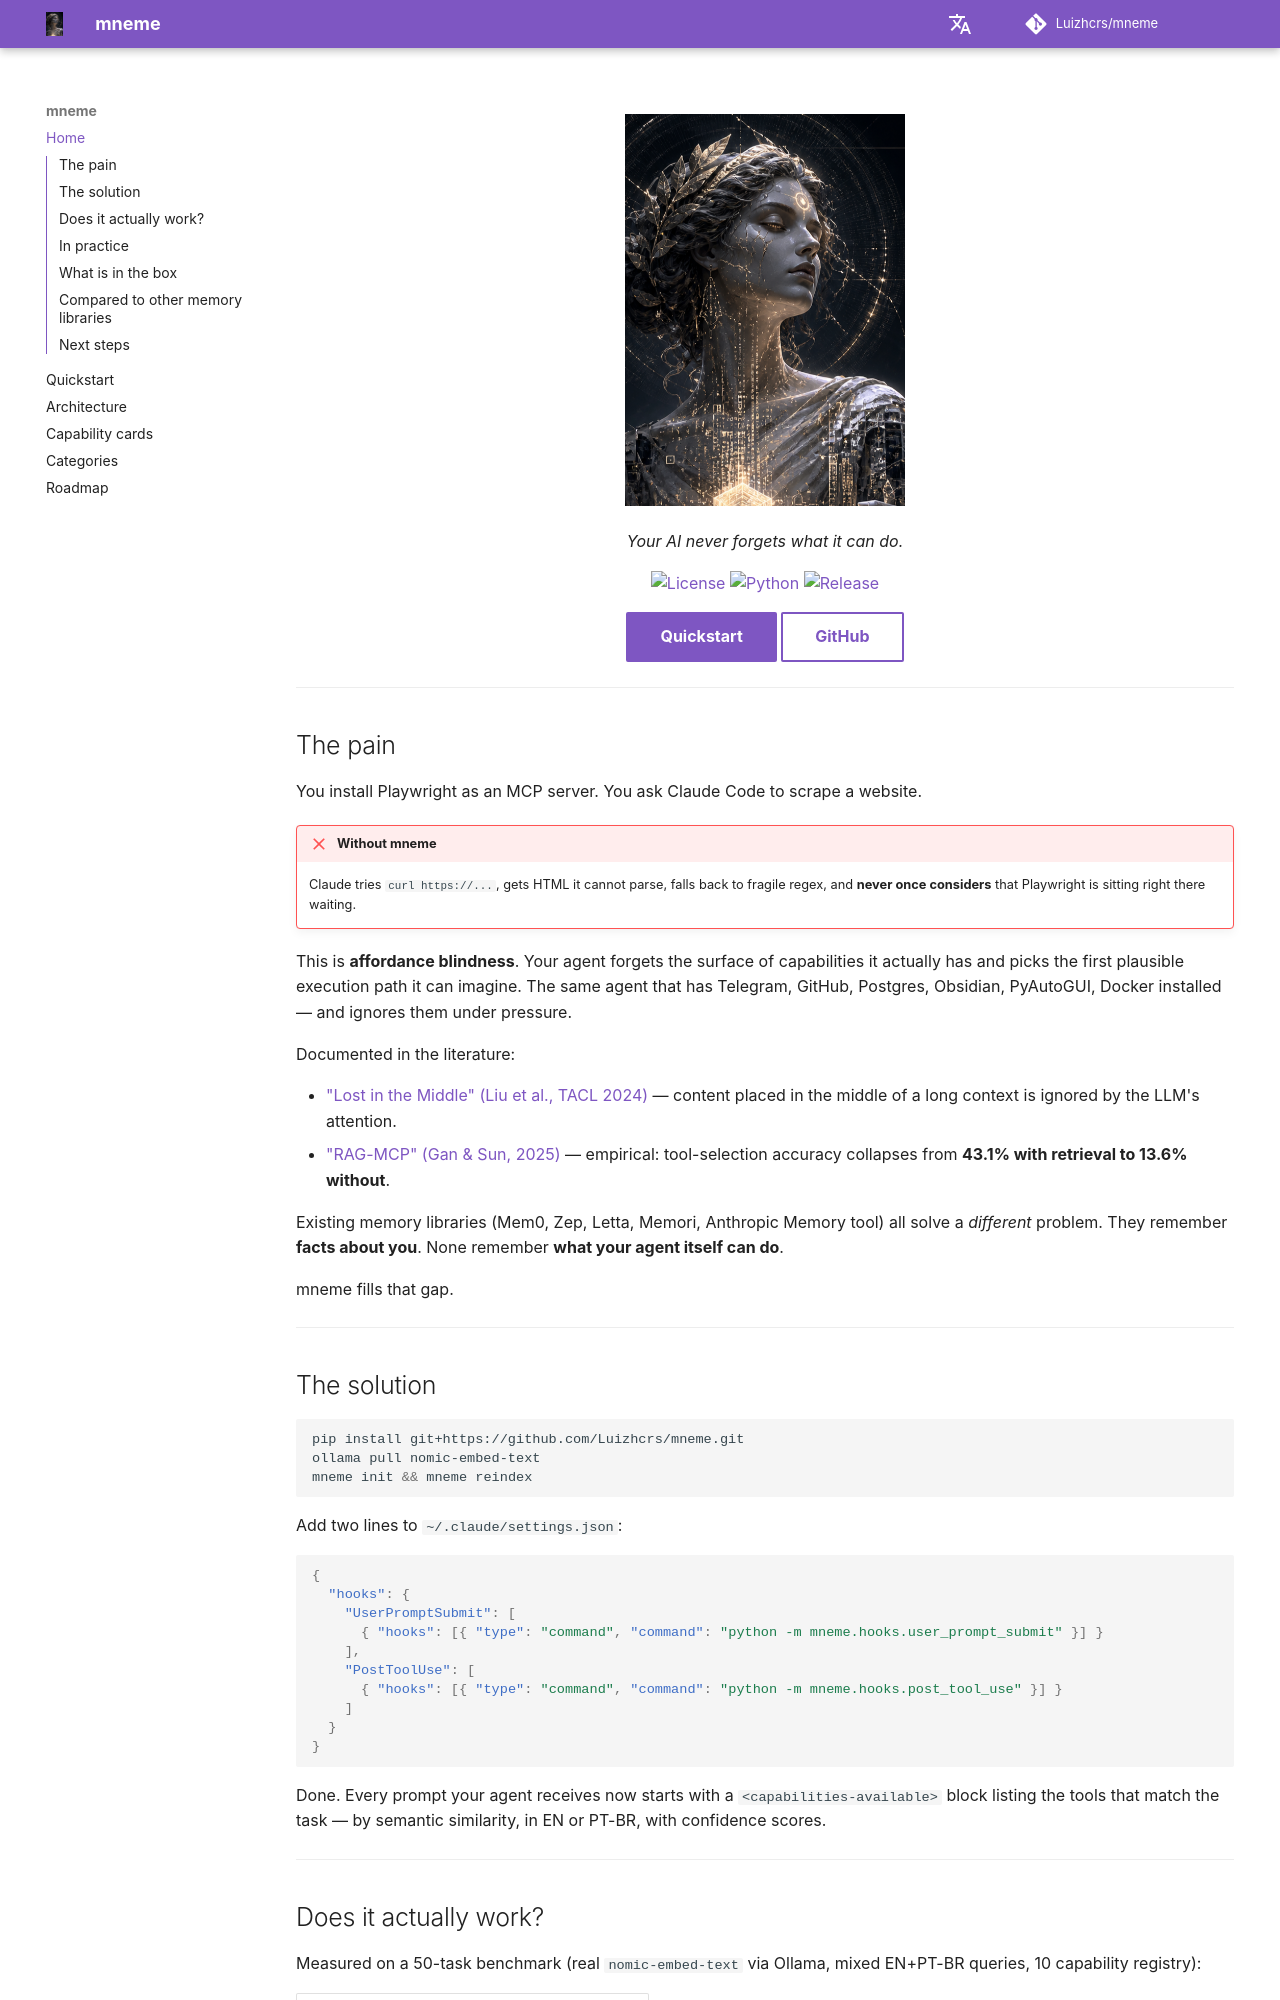

repository: Luizhcrs/mneme · page: index.html · generator: mkdocs

---
title: mneme — your AI never forgets what it can do
---

<style>
.md-typeset h1, .md-content__button { display: none; }
</style>

<div align="center" markdown>

![mneme — Mnemosyne](mnemosine.png){ width=280 }

# mneme

*Your AI never forgets what it can do.*

[![License](https://img.shields.io/badge/License-MIT-green.svg)](https://github.com/Luizhcrs/mneme/blob/main/LICENSE)
[![Python](https://img.shields.io/badge/python-3.11+-blue.svg)](https://www.python.org/downloads/)
[![Release](https://img.shields.io/badge/release-v0.1.0--rc1-orange.svg)](https://github.com/Luizhcrs/mneme/releases/tag/v0.1.0-rc1)

[Quickstart](quickstart.md){ .md-button .md-button--primary }
[GitHub](https://github.com/Luizhcrs/mneme){ .md-button }

</div>

---

## The pain

You install Playwright as an MCP server. You ask Claude Code to scrape a website.

!!! failure "Without mneme"
    Claude tries `curl https://...`, gets HTML it cannot parse, falls back to fragile regex, and **never once considers** that Playwright is sitting right there waiting.

This is **affordance blindness**. Your agent forgets the surface of capabilities it actually has and picks the first plausible execution path it can imagine. The same agent that has Telegram, GitHub, Postgres, Obsidian, PyAutoGUI, Docker installed — and ignores them under pressure.

Documented in the literature:

- ["Lost in the Middle" (Liu et al., TACL 2024)](https://arxiv.org/abs/2307.03172) — content placed in the middle of a long context is ignored by the LLM's attention.
- ["RAG-MCP" (Gan & Sun, 2025)](https://arxiv.org/abs/2505.03275) — empirical: tool-selection accuracy collapses from **43.1% with retrieval to 13.6% without**.

Existing memory libraries (Mem0, Zep, Letta, Memori, Anthropic Memory tool) all solve a *different* problem. They remember **facts about you**. None remember **what your agent itself can do**.

mneme fills that gap.

---

## The solution

```bash
pip install git+https://github.com/Luizhcrs/mneme.git
ollama pull nomic-embed-text
mneme init && mneme reindex
```

Add two lines to `~/.claude/settings.json`:

```json
{
  "hooks": {
    "UserPromptSubmit": [
      { "hooks": [{ "type": "command", "command": "python -m mneme.hooks.user_prompt_submit" }] }
    ],
    "PostToolUse": [
      { "hooks": [{ "type": "command", "command": "python -m mneme.hooks.post_tool_use" }] }
    ]
  }
}
```

Done. Every prompt your agent receives now starts with a `<capabilities-available>` block listing the tools that match the task — by semantic similarity, in EN or PT-BR, with confidence scores.

---
